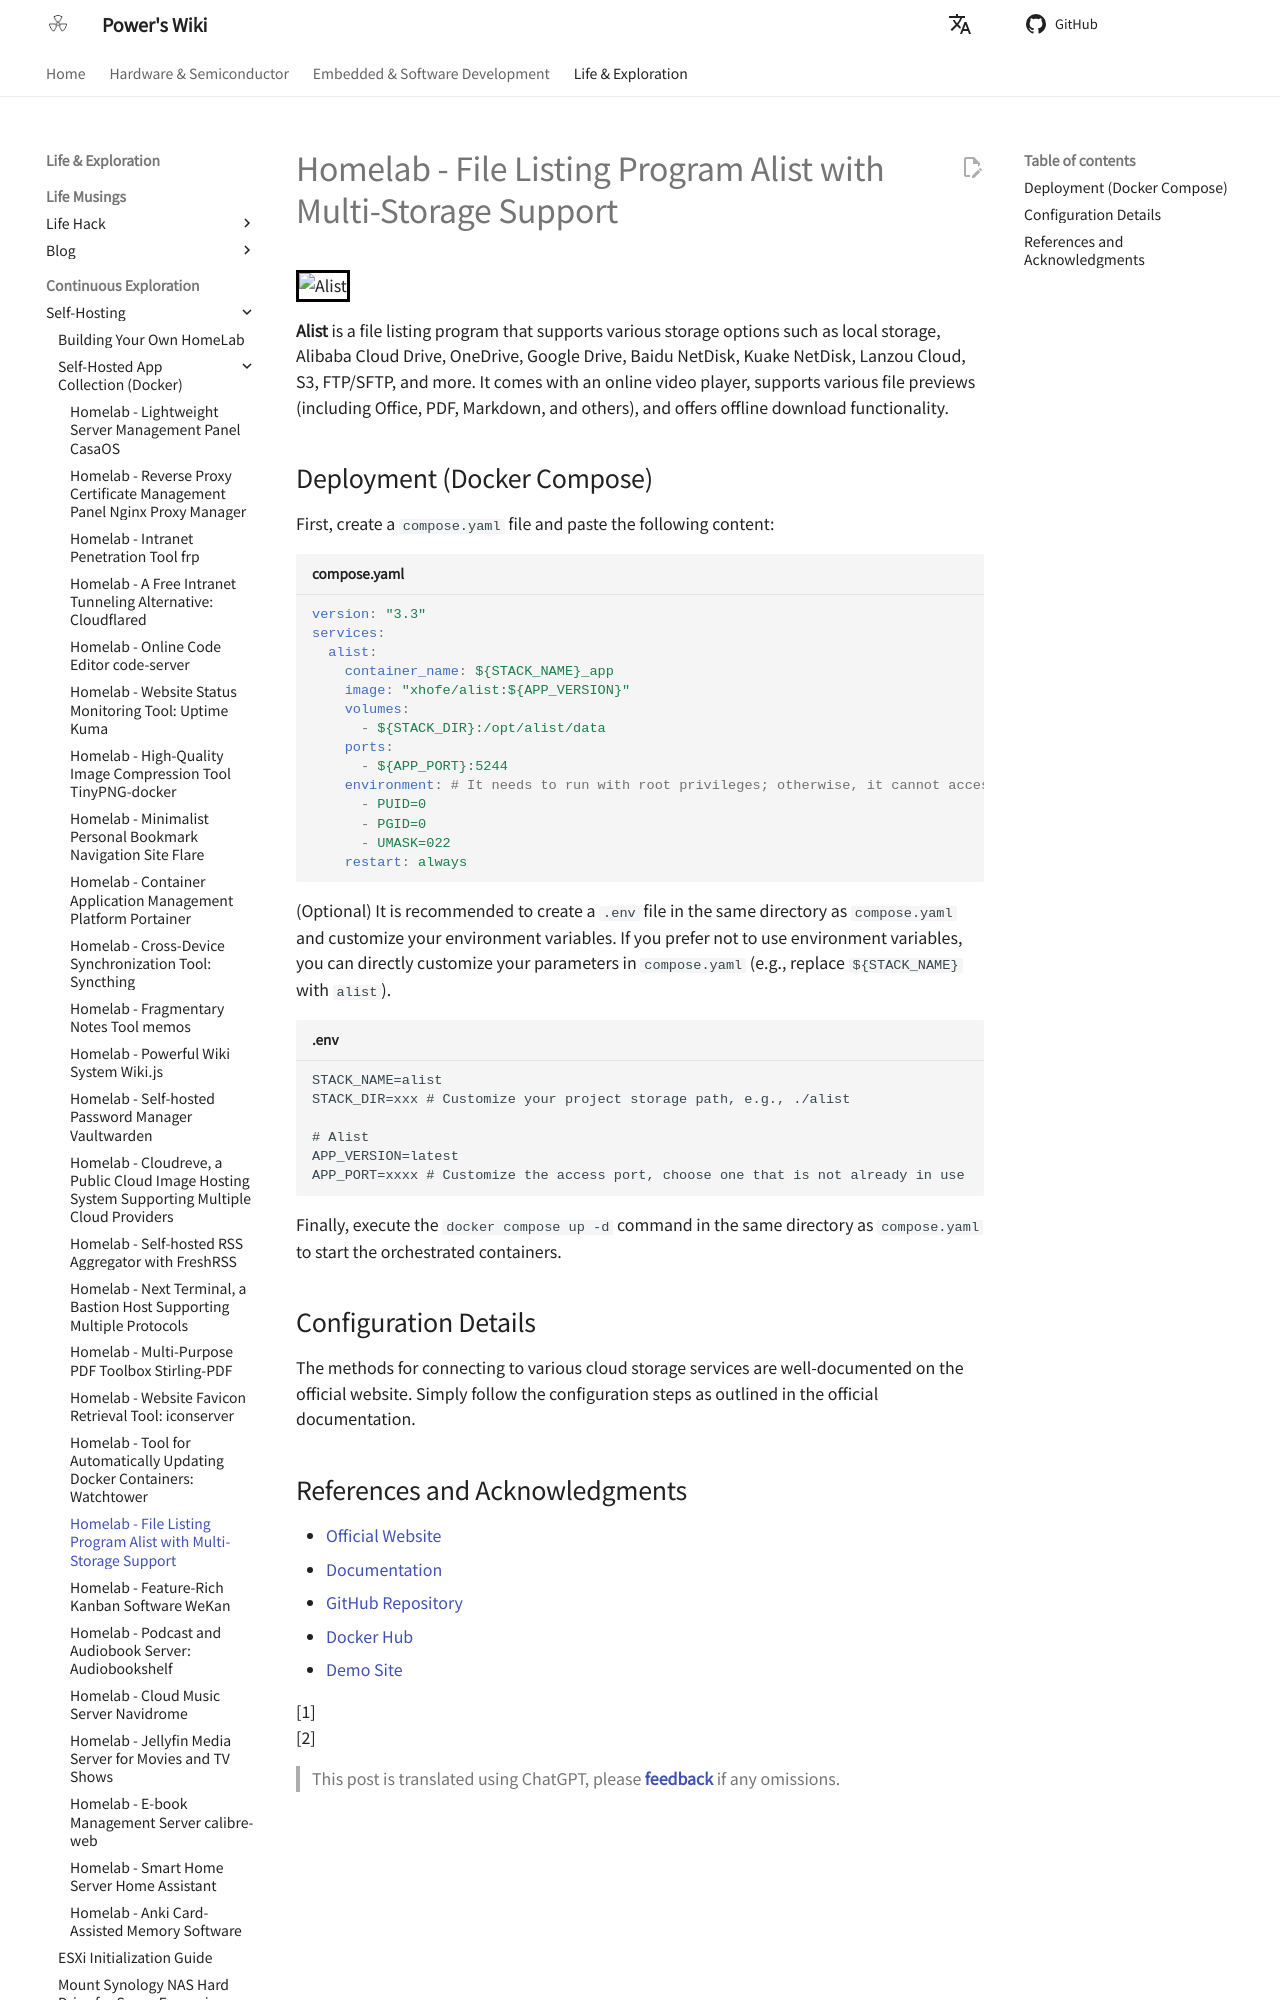

repository: linyuxuanlin/Wiki_MkDocs · page: en/Homelab-支持多存储的文件列表程序Alist/index.html · generator: mkdocs

# Homelab - File Listing Program Alist with Multi-Storage Support

![Alist](https://media.wiki-power.com/img/202304141808001.png)

**Alist** is a file listing program that supports various storage options such as local storage, Alibaba Cloud Drive, OneDrive, Google Drive, Baidu NetDisk, Kuake NetDisk, Lanzou Cloud, S3, FTP/SFTP, and more. It comes with an online video player, supports various file previews (including Office, PDF, Markdown, and others), and offers offline download functionality.

## Deployment (Docker Compose)

First, create a `compose.yaml` file and paste the following content:

```yaml title="compose.yaml"
version: "3.3"
services:
  alist:
    container_name: ${STACK_NAME}_app
    image: "xhofe/alist:${APP_VERSION}"
    volumes:
      - ${STACK_DIR}:/opt/alist/data
    ports:
      - ${APP_PORT}:5244
    environment: # It needs to run with root privileges; otherwise, it cannot access other Docker directories or the host machine's root directory
      - PUID=0
      - PGID=0
      - UMASK=022
    restart: always
```

(Optional) It is recommended to create a `.env` file in the same directory as `compose.yaml` and customize your environment variables. If you prefer not to use environment variables, you can directly customize your parameters in `compose.yaml` (e.g., replace `${STACK_NAME}` with `alist`).

```dotenv title=".env"
STACK_NAME=alist
STACK_DIR=xxx # Customize your project storage path, e.g., ./alist

# Alist
APP_VERSION=latest
APP_PORT=xxxx # Customize the access port, choose one that is not already in use
```

Finally, execute the `docker compose up -d` command in the same directory as `compose.yaml` to start the orchestrated containers.

## Configuration Details

The methods for connecting to various cloud storage services are well-documented on the official website. Simply follow the configuration steps as outlined in the official documentation.
